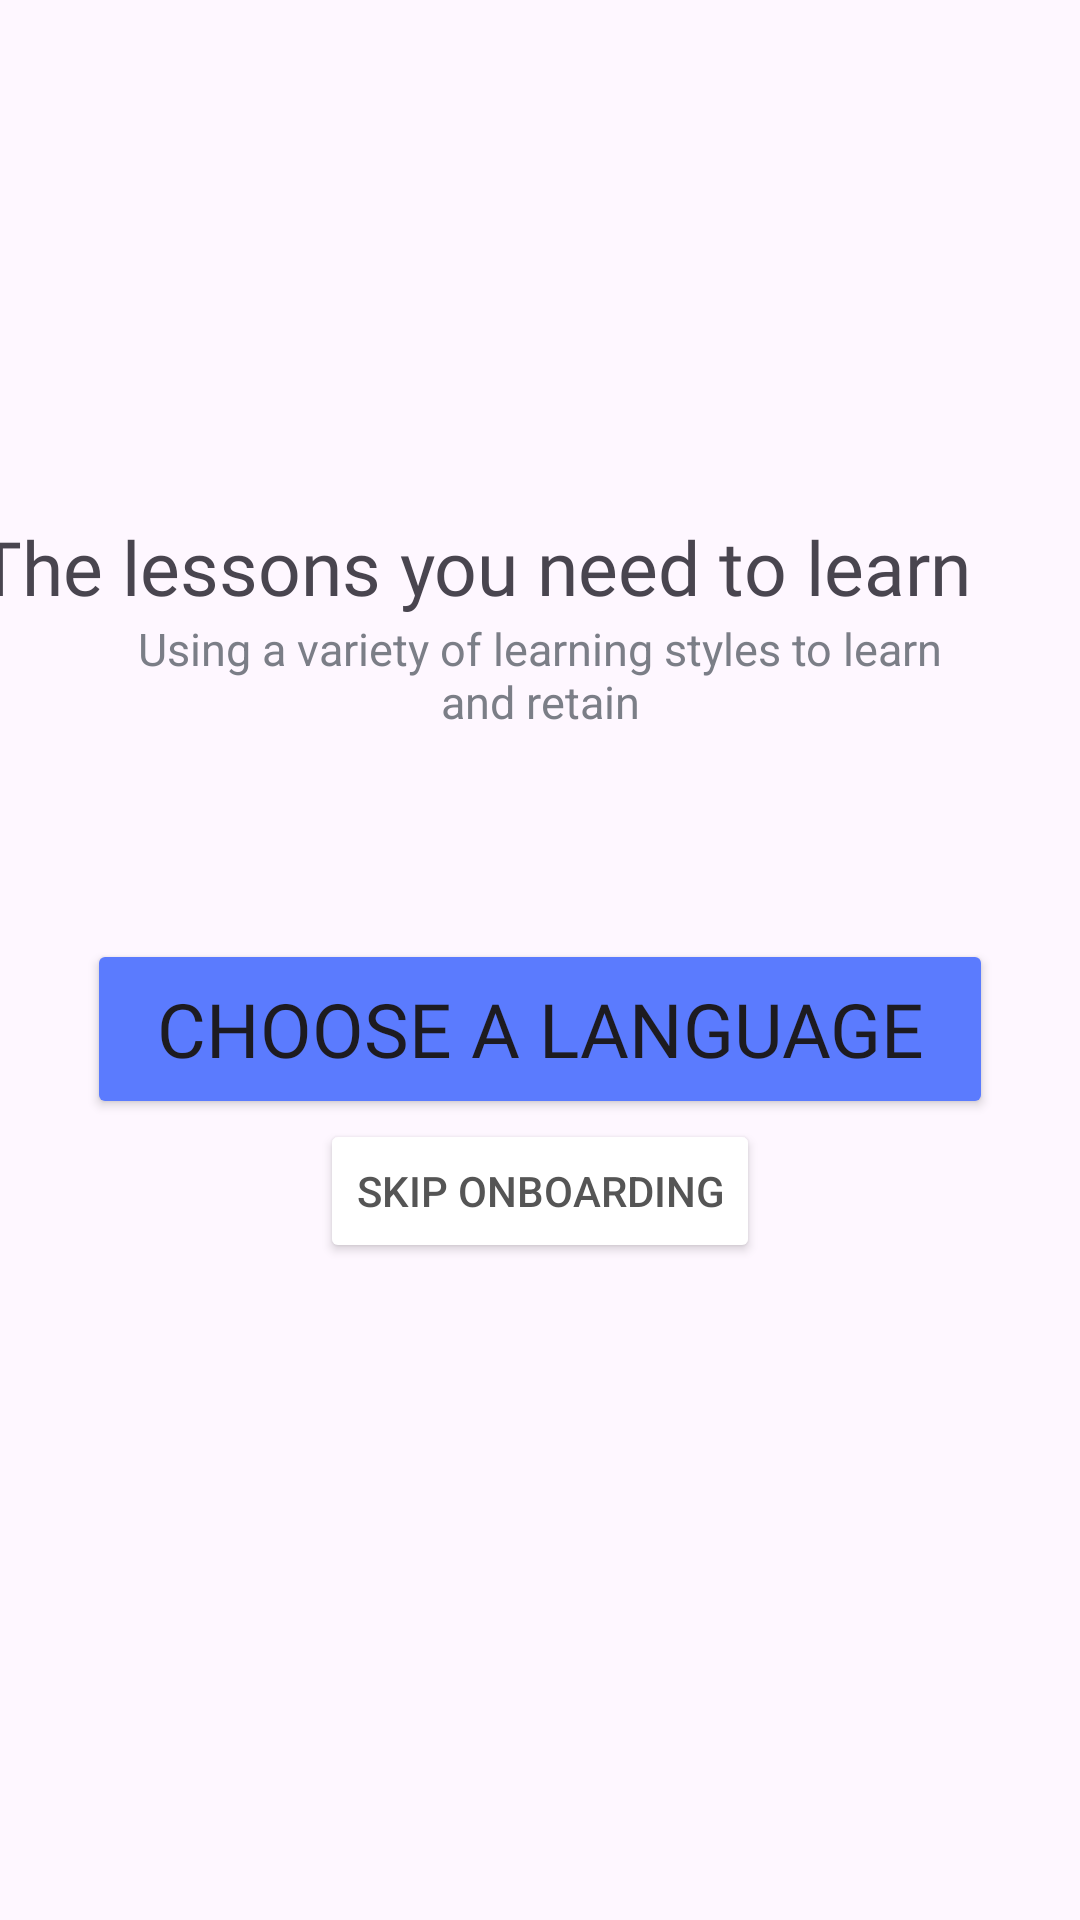

Write the Android layout XML for this screen, with the resource values it uses.
<!-- AndroidManifest.xml: application theme Theme.MobileDesign -->
<!-- res/layout/activity_main3.xml -->
<?xml version="1.0" encoding="utf-8"?>
<androidx.constraintlayout.widget.ConstraintLayout xmlns:android="http://schemas.android.com/apk/res/android"
    xmlns:app="http://schemas.android.com/apk/res-auto"
    xmlns:tools="http://schemas.android.com/tools"
    android:id="@+id/main"
    android:layout_width="match_parent"
    android:layout_height="match_parent"
    tools:context=".MainActivity3">

    <ImageView
        android:id="@+id/imageView3"
        android:layout_width="wrap_content"
        android:layout_height="wrap_content"
        android:layout_marginTop="124dp"
        app:layout_constraintEnd_toEndOf="parent"
        app:layout_constraintStart_toStartOf="parent"
        app:layout_constraintTop_toTopOf="parent"
        app:srcCompat="@drawable/start_icon3" />

    <Button
        android:id="@+id/button3"

        android:layout_width="302dp"
        android:layout_height="60dp"
        android:layout_marginTop="28dp"
        android:backgroundTint="#5B7BFE"
        android:fontFamily="@font/fredoka_one_regular"

        android:onClick="onNextButtonClick"
        android:text="Choose a language"
        android:textSize="25sp"
        app:layout_constraintEnd_toEndOf="parent"
        app:layout_constraintStart_toStartOf="parent"
        app:layout_constraintTop_toBottomOf="@+id/textView3" />

    <Button
        android:id="@+id/button4"
        android:layout_width="wrap_content"
        android:layout_height="wrap_content"
        android:backgroundTint="#fff"
        android:onClick="onSkipButtonClick"
        android:text="Skip onboarding"
        android:textColor="#555"
        app:layout_constraintEnd_toEndOf="parent"
        app:layout_constraintStart_toStartOf="parent"
        app:layout_constraintTop_toBottomOf="@+id/button3" />

    <TextView
        android:id="@+id/textView"
        android:layout_width="376dp"
        android:layout_height="34dp"
        android:layout_marginTop="48dp"
        android:fontFamily="@font/fredoka_one_regular"
        android:text="The lessons you need to learn"
        android:textSize="25sp"
        app:layout_constraintEnd_toEndOf="parent"
        app:layout_constraintStart_toStartOf="parent"
        app:layout_constraintTop_toBottomOf="@+id/imageView3" />

    <TextView
        android:id="@+id/textView3"
        android:layout_width="291dp"
        android:layout_height="79dp"
        android:text="Using a variety of learning styles to learn and retain"
        android:textAlignment="center"
        android:textColor="#7b7e87"
        android:textSize="15sp"
        app:layout_constraintEnd_toEndOf="parent"
        app:layout_constraintStart_toStartOf="parent"
        app:layout_constraintTop_toBottomOf="@+id/textView" />

</androidx.constraintlayout.widget.ConstraintLayout>
<!-- resources referenced by this layout -->
<resources>
  <style name="Theme.MobileDesign" parent="Base.Theme.MobileDesign" />
  <style name="Base.Theme.MobileDesign" parent="Theme.Material3.DayNight.NoActionBar">
          
          
      </style>
</resources>
